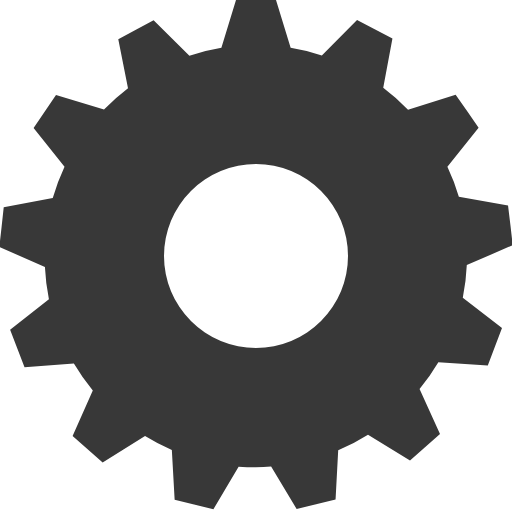
t = 0.00 s
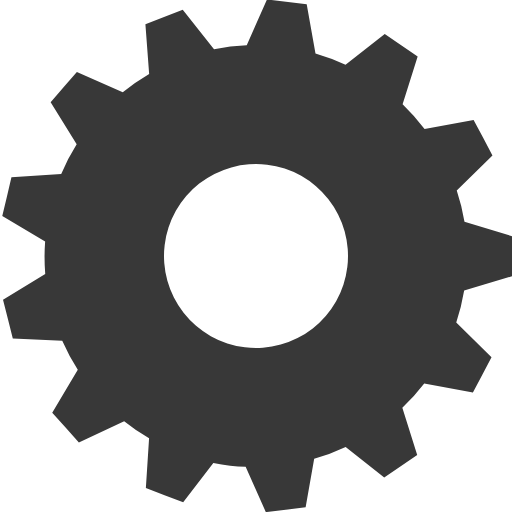
t = 0.18 s
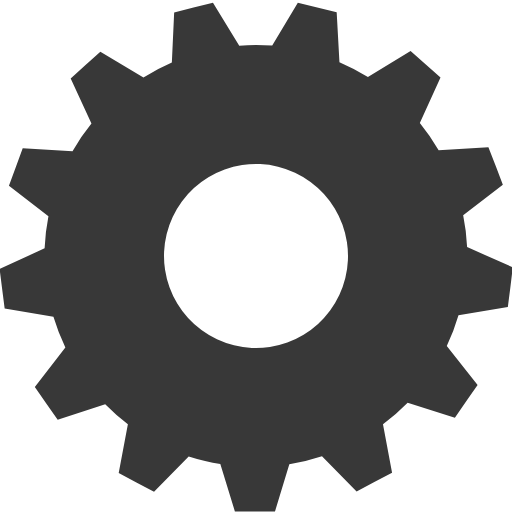
t = 0.35 s
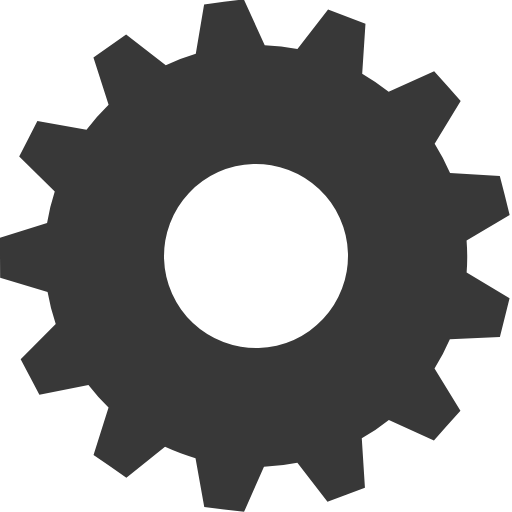
t = 0.53 s

The animated SVG that drew these frames (rendered in a browser with its animation timeline set to each time). Animation: 1 SMIL element (animateTransform=1); one cycle of 0.70 s, repeats indefinitely.

<?xml version="1.0" encoding="UTF-8" standalone="no"?><svg xmlns:svg="http://www.w3.org/2000/svg" xmlns="http://www.w3.org/2000/svg" xmlns:xlink="http://www.w3.org/1999/xlink" version="1.0" width="64px" height="64px" viewBox="0 0 128 128" xml:space="preserve"><g><path fill="#383838" d="M116.7 66.28a52.86 52.86 0 0 1-1 8.18l9.8 7.57-1.78 4.67-1.77 4.67-12.36-.82a52.87 52.87 0 0 1-4.7 6.7L110 108.5l-3.75 3.3-3.75 3.32L92 108.67a52.6 52.6 0 0 1-7.45 3.9l-.66 12.3-4.87 1.2-4.86 1.2-6.38-10.66q-1.9.2-3.88.2-2.15 0-4.25-.14l-6.3 10.64-4.84-1.2-4.85-1.2-.7-12.43a52.6 52.6 0 0 1-6.7-3.5l-10.6 6.64-3.75-3.3-3.76-3.3 5.05-11.4a52.88 52.88 0 0 1-4.73-6.73l-12.34.9-1.8-4.66-1.8-4.67 9.7-7.67a52.8 52.8 0 0 1-1-8.05l-11.4-5 .56-4.95.54-4.97 12.26-2.3a52.37 52.37 0 0 1 2.94-7.83L8.4 32l2.8-4.14 2.8-4.14 12 3.68a53.06 53.06 0 0 1 6-5.33L29.57 9.8l4.4-2.37 4.43-2.35 8.95 8.86a52.4 52.4 0 0 1 8-1.98L59 0h10l3.66 11.96a52.4 52.4 0 0 1 7.8 1.9L89.26 5l4.42 2.3 4.43 2.34-2.3 12.27a52.98 52.98 0 0 1 6.2 5.5l11.9-3.7 2.9 4.1 2.84 4.1-7.8 9.8a52.34 52.34 0 0 1 2.86 7.5l12.3 2.17.6 4.96.57 4.95zM41 64a23 23 0 1 0 23-23 23 23 0 0 0-23 23z"/><animateTransform attributeName="transform" type="rotate" from="0 64 64" to="27.69 64 64" dur="700ms" repeatCount="indefinite"></animateTransform></g></svg>
